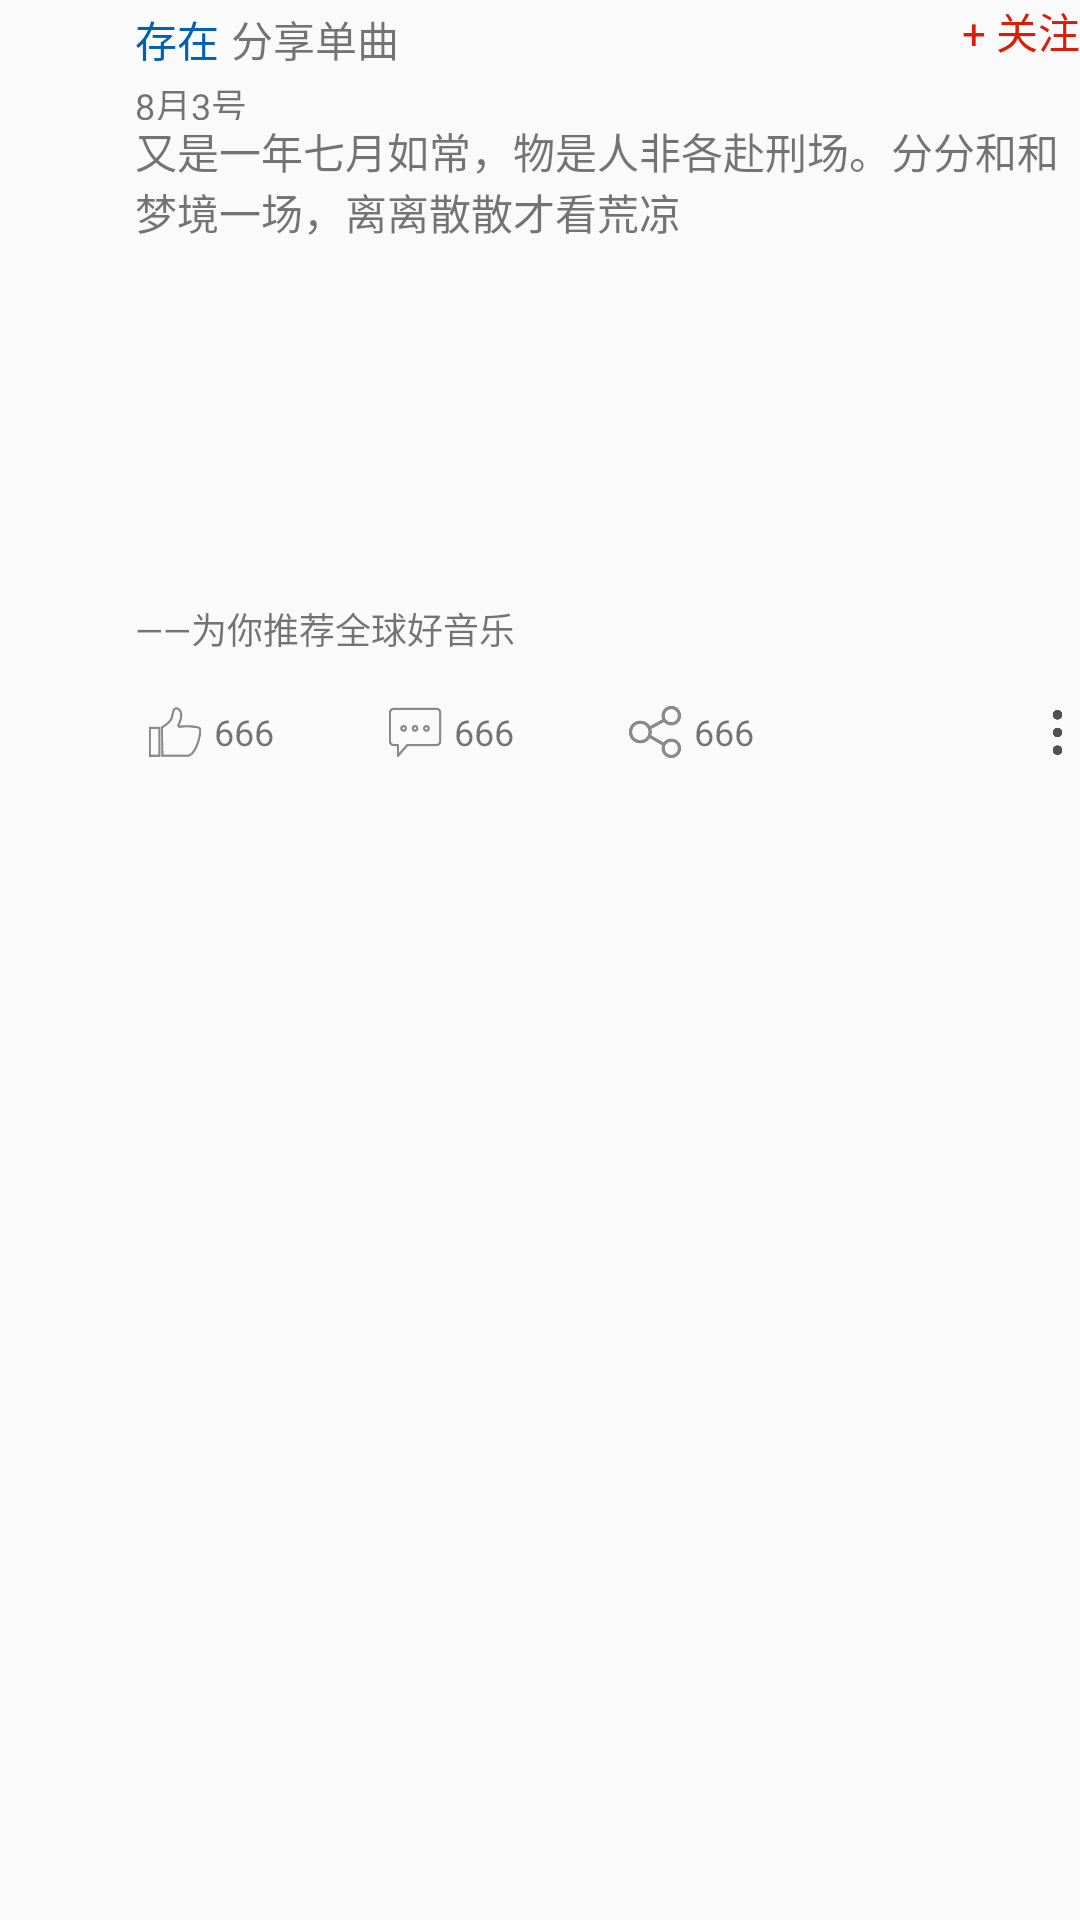

Produce the Android XML layout that renders to this screen, including the resource entries it uses.
<!-- AndroidManifest.xml: application theme AppTheme -->
<!-- res/layout/friendcircle_dynamic_rv.xml -->
<?xml version="1.0" encoding="utf-8"?>
<RelativeLayout xmlns:android="http://schemas.android.com/apk/res/android"
    android:orientation="vertical"
    android:layout_width="match_parent"
    android:layout_height="wrap_content"
    android:layout_marginRight="10dp"
    android:layout_marginLeft="10dp"
    android:layout_marginTop="18dp"
    android:id="@+id/rl_item_dynamic">

    <ImageView
        android:layout_width="40dp"
        android:layout_height="40dp"
        android:layout_alignParentStart="true"
        android:layout_marginRight="5dp"
        android:id="@+id/item_dynamic_iv_userAvatar"/>

    <RelativeLayout
        android:id="@+id/relativeTop"
        android:layout_width="240dp"
        android:layout_height="40dp"
        android:layout_toEndOf="@+id/item_dynamic_iv_userAvatar">

        <TextView
            android:layout_marginTop="2dp"
            android:layout_width="wrap_content"
            android:layout_height="22dp"
            android:text="存在"
            android:textSize="14dp"
            android:textColor="#0061b2"
            android:gravity="center_vertical"
            android:id="@+id/item_dynamic_tv_userName"/>
        <TextView
            android:layout_width="wrap_content"
            android:layout_height="22dp"
            android:gravity="center_vertical"
            android:layout_toEndOf="@+id/item_dynamic_tv_userName"
            android:layout_marginTop="2dp"
            android:layout_marginLeft="4dp"
            android:id="@+id/item_dynamic_tv_contentType"
            android:text="分享单曲"
            android:textSize="14dp"
            />
        <TextView
            android:layout_marginTop="2dp"
            android:layout_width="wrap_content"
            android:layout_height="16dp"
            android:text="8月3号"
            android:textSize="12dp"
            android:gravity="center_vertical"
            android:layout_below="@+id/item_dynamic_tv_contentType"/>
    </RelativeLayout>

    <TextView
        android:layout_width="50dp"
        android:layout_height="30dp"
        android:text="+ 关注"
        android:textSize="14dp"
        android:textColor="#d81e06"
        android:layout_toEndOf="@+id/relativeTop"
        android:layout_alignParentEnd="true"
        android:gravity="top|end"
        android:id="@+id/item_dynamic_tv_focus"
        />

    <TextView
        android:layout_width="wrap_content"
        android:layout_height="wrap_content"
        android:textSize="14dp"
        android:text="又是一年七月如常，物是人非各赴刑场。分分和和梦境一场，离离散散才看荒凉"
        android:id="@+id/item_dynamic_tv_comment"
        android:layout_below="@+id/relativeTop"
        android:layout_toEndOf="@+id/item_dynamic_iv_userAvatar" />

    <LinearLayout
        android:layout_width="wrap_content"
        android:layout_height="100dp"
        android:layout_below="@+id/item_dynamic_tv_comment"
        android:layout_alignStart="@+id/item_dynamic_tv_comment"
        android:layout_alignParentEnd="true"
        android:layout_marginTop="10dp"
        android:id="@+id/ll_content"
        android:orientation="vertical">
        <ImageView
            android:id="@+id/dynamic_comment"
            android:layout_width="match_parent"
            android:layout_height="match_parent" />
    </LinearLayout>

    <TextView
        android:layout_width="wrap_content"
        android:layout_height="16dp"
        android:text="——为你推荐全球好音乐"
        android:textSize="12dp"
        android:id="@+id/item_dynamic_tv_reason"
        android:layout_below="@+id/ll_content"
        android:layout_alignStart="@+id/ll_content"
        android:layout_marginTop="10dp"/>

    <LinearLayout
        android:layout_width="match_parent"
        android:layout_height="55dp"
        android:orientation="horizontal"
        android:layout_below="@+id/item_dynamic_tv_reason">
        <LinearLayout
            android:layout_width="80dp"
            android:layout_height="match_parent"
            android:orientation="horizontal"
            android:layout_marginLeft="30dp"
            android:gravity="center"
            android:id="@+id/item_dynamic_ll_praise">
            <ImageView
                android:id="@+id/item_dynamic_iv_praise"
                android:layout_width="20dp"
                android:layout_height="20dp"
                android:src="@drawable/zan_gray_unselected"
                />
            <TextView
                android:layout_marginLeft="3dp"
                android:id="@+id/item_dynamic_tv_praiseNumber"
                android:layout_width="wrap_content"
                android:layout_height="20dp"
                android:textSize="12dp"
                android:text="666"
                android:gravity="center_vertical"/>
        </LinearLayout>

        <LinearLayout
            android:layout_width="80dp"
            android:layout_height="match_parent"
            android:orientation="horizontal"
            android:gravity="center"
            android:id="@+id/item_dynamic_ll_comment">
            <ImageView
                android:id="@+id/item_dynamic_iv_comment"
                android:layout_width="20dp"
                android:layout_height="20dp"
                android:src="@drawable/comment_gray"
                />
            <TextView
                android:layout_marginLeft="3dp"
                android:id="@+id/item_dynamic_tv_commentNumber"
                android:layout_width="wrap_content"
                android:layout_height="20dp"
                android:textSize="12dp"
                android:text="666"
                android:gravity="center_vertical"/>
        </LinearLayout>

        <LinearLayout
            android:layout_width="80dp"
            android:layout_height="match_parent"
            android:orientation="horizontal"
            android:gravity="center"
            android:id="@+id/item_dynamic_ll_share">
            <ImageView
                android:id="@+id/item_dynamic_iv_share"
                android:layout_width="20dp"
                android:layout_height="20dp"
                android:src="@drawable/share_gray"
                />
            <TextView
                android:layout_marginLeft="3dp"
                android:id="@+id/item_dynamic_tv_shareNumber"
                android:layout_width="wrap_content"
                android:layout_height="20dp"
                android:textSize="12dp"
                android:text="666"
                android:gravity="center_vertical"/>
        </LinearLayout>

        <LinearLayout
            android:layout_width="match_parent"
            android:layout_height="match_parent"
            android:orientation="horizontal"
            android:id="@+id/item_dynamic_ll_more"
            android:layout_marginLeft="30dp"
            android:gravity="center_vertical|end">
            <ImageView
                android:layout_width="15dp"
                android:layout_height="15dp"
                android:src="@drawable/detail_menu" />
        </LinearLayout>
    </LinearLayout>
</RelativeLayout>
<!-- resources referenced by this layout -->
<resources>
  <!-- drawable comment_gray: png bitmap (drawable, 2324 bytes) -->
  <!-- drawable detail_menu: png bitmap (drawable, 3409 bytes) -->
  <!-- drawable share_gray: png bitmap (drawable, 3467 bytes) -->
  <!-- drawable zan_gray_unselected: png bitmap (drawable, 2445 bytes) -->
  <style name="AppTheme" parent="Theme.AppCompat.Light.NoActionBar">
          
          <item name="colorPrimary">@color/colorPrimary</item>
          <item name="colorPrimaryDark">@color/colorPrimaryDark</item>
          <item name="colorAccent">@color/colorAccent</item>
      </style>
  <color name="colorPrimary">#3F51B5</color>
  <color name="colorPrimaryDark">#303F9F</color>
  <color name="colorAccent">#FFFFFF</color>
</resources>
